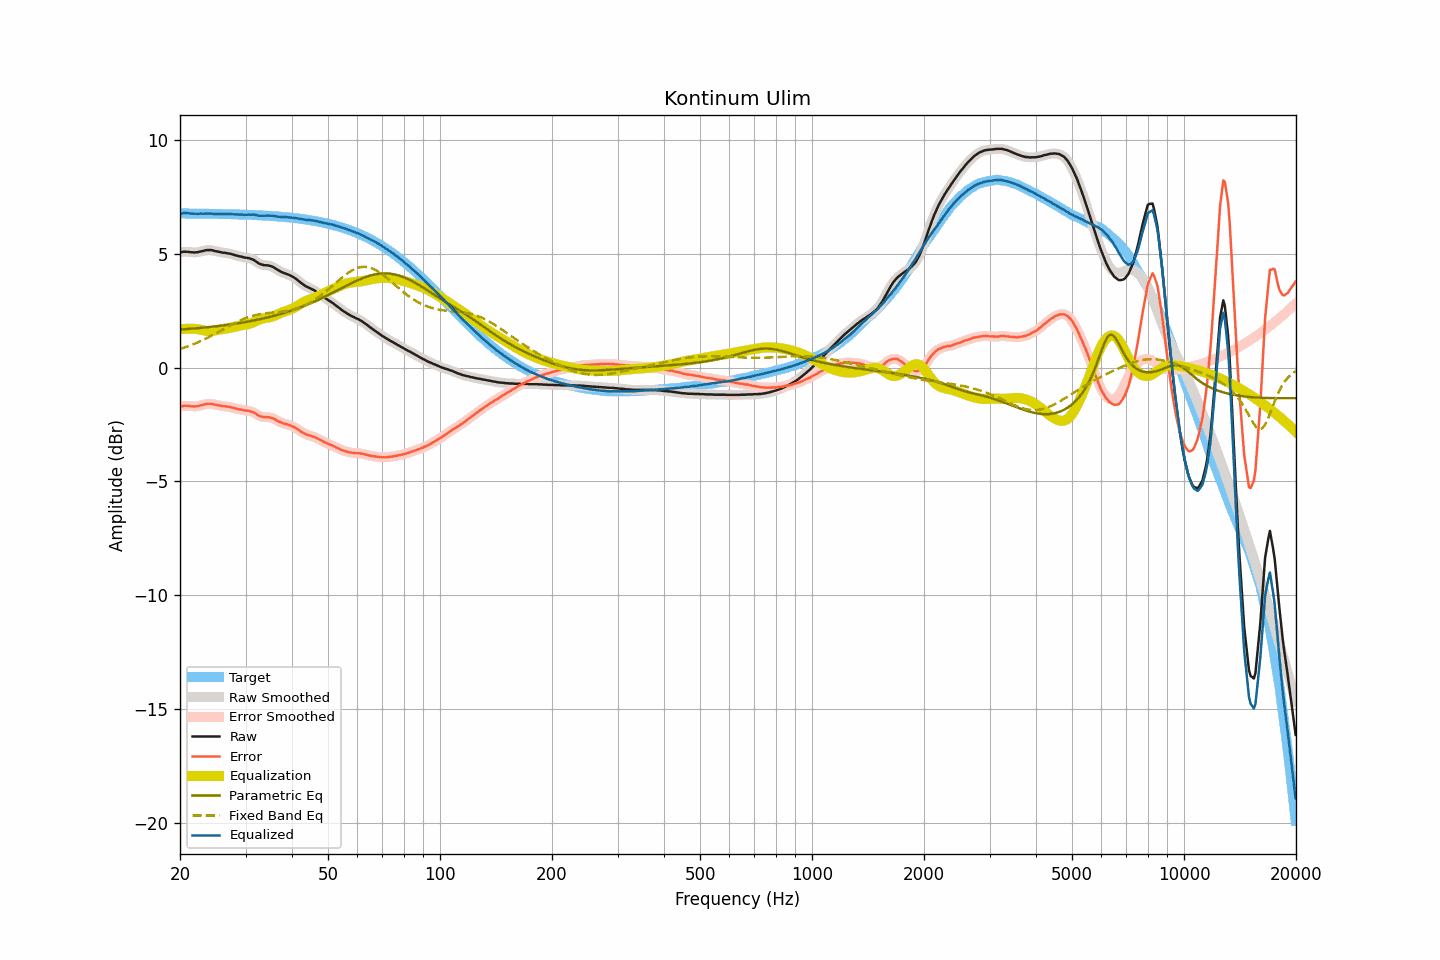

Data behind this chart, as committed beside it:
frequency, raw, smoothed, error, error_smoothed, equalization, parametric_eq, fixed_band_eq, equalized_raw, equalized_smoothed, target
20.00, 5.05, 5.05, -1.72, -1.71, 1.69, 1.67, 0.81, 6.74, 6.74, 6.77
20.20, 5.07, 5.07, -1.70, -1.70, 1.69, 1.67, 0.84, 6.76, 6.76, 6.76
20.40, 5.08, 5.08, -1.68, -1.68, 1.70, 1.68, 0.86, 6.77, 6.77, 6.76
20.61, 5.09, 5.08, -1.67, -1.68, 1.70, 1.68, 0.88, 6.79, 6.78, 6.76
20.81, 5.08, 5.08, -1.68, -1.68, 1.70, 1.69, 0.91, 6.78, 6.78, 6.76
21.02, 5.08, 5.08, -1.68, -1.69, 1.70, 1.69, 0.93, 6.78, 6.77, 6.76
21.23, 5.07, 5.07, -1.69, -1.69, 1.70, 1.70, 0.96, 6.77, 6.77, 6.76
21.44, 5.06, 5.06, -1.70, -1.70, 1.70, 1.70, 0.99, 6.75, 6.76, 6.76
21.66, 5.06, 5.06, -1.70, -1.70, 1.70, 1.71, 1.01, 6.76, 6.75, 6.76
21.87, 5.05, 5.05, -1.71, -1.71, 1.70, 1.72, 1.04, 6.75, 6.75, 6.76
22.09, 5.06, 5.06, -1.70, -1.70, 1.69, 1.72, 1.07, 6.75, 6.75, 6.76
22.31, 5.06, 5.06, -1.70, -1.69, 1.69, 1.73, 1.10, 6.75, 6.75, 6.76
22.54, 5.08, 5.08, -1.68, -1.68, 1.67, 1.73, 1.13, 6.75, 6.75, 6.76
22.76, 5.10, 5.09, -1.66, -1.66, 1.66, 1.74, 1.17, 6.76, 6.75, 6.76
22.99, 5.11, 5.11, -1.65, -1.64, 1.64, 1.75, 1.20, 6.75, 6.75, 6.75
23.22, 5.13, 5.13, -1.62, -1.62, 1.62, 1.75, 1.23, 6.75, 6.76, 6.75
23.45, 5.15, 5.15, -1.60, -1.61, 1.61, 1.76, 1.27, 6.76, 6.76, 6.75
23.69, 5.16, 5.16, -1.59, -1.59, 1.60, 1.77, 1.30, 6.76, 6.76, 6.75
23.92, 5.16, 5.16, -1.59, -1.59, 1.60, 1.78, 1.34, 6.76, 6.76, 6.75
24.16, 5.16, 5.16, -1.59, -1.59, 1.60, 1.78, 1.37, 6.76, 6.76, 6.75
24.40, 5.15, 5.15, -1.60, -1.60, 1.60, 1.79, 1.41, 6.75, 6.75, 6.75
24.65, 5.13, 5.13, -1.62, -1.62, 1.62, 1.80, 1.45, 6.74, 6.75, 6.75
24.89, 5.11, 5.11, -1.64, -1.63, 1.63, 1.81, 1.48, 6.74, 6.74, 6.74
25.14, 5.10, 5.10, -1.64, -1.65, 1.64, 1.82, 1.52, 6.74, 6.74, 6.74
25.39, 5.08, 5.08, -1.66, -1.66, 1.66, 1.82, 1.56, 6.74, 6.74, 6.74
25.65, 5.07, 5.07, -1.67, -1.68, 1.67, 1.83, 1.60, 6.74, 6.74, 6.74
25.91, 5.05, 5.05, -1.69, -1.69, 1.68, 1.84, 1.64, 6.73, 6.74, 6.74
26.16, 5.04, 5.04, -1.70, -1.70, 1.69, 1.85, 1.68, 6.73, 6.74, 6.74
26.43, 5.04, 5.03, -1.70, -1.70, 1.70, 1.86, 1.72, 6.74, 6.74, 6.74
26.69, 5.02, 5.02, -1.72, -1.71, 1.71, 1.87, 1.76, 6.73, 6.74, 6.73
26.96, 5.01, 5.01, -1.72, -1.72, 1.73, 1.88, 1.80, 6.74, 6.74, 6.73
27.23, 5.00, 5.00, -1.73, -1.74, 1.74, 1.89, 1.84, 6.74, 6.73, 6.73
27.50, 4.98, 4.98, -1.75, -1.75, 1.75, 1.90, 1.87, 6.73, 6.73, 6.73
27.77, 4.96, 4.96, -1.77, -1.77, 1.77, 1.91, 1.91, 6.73, 6.73, 6.73
28.05, 4.94, 4.94, -1.79, -1.79, 1.78, 1.92, 1.95, 6.72, 6.72, 6.72
28.33, 4.92, 4.92, -1.80, -1.80, 1.80, 1.93, 1.98, 6.72, 6.72, 6.72
28.62, 4.90, 4.90, -1.82, -1.82, 1.82, 1.94, 2.02, 6.72, 6.72, 6.72
28.90, 4.88, 4.88, -1.84, -1.84, 1.83, 1.95, 2.05, 6.71, 6.72, 6.72
29.19, 4.87, 4.86, -1.85, -1.85, 1.85, 1.96, 2.09, 6.72, 6.71, 6.72
29.48, 4.85, 4.85, -1.86, -1.87, 1.86, 1.98, 2.12, 6.71, 6.71, 6.71
29.78, 4.83, 4.83, -1.88, -1.88, 1.87, 1.99, 2.15, 6.70, 6.71, 6.71
30.08, 4.82, 4.82, -1.89, -1.89, 1.88, 2.00, 2.17, 6.70, 6.70, 6.71
30.38, 4.81, 4.81, -1.90, -1.90, 1.90, 2.01, 2.20, 6.71, 6.70, 6.71
30.68, 4.80, 4.79, -1.90, -1.91, 1.91, 2.03, 2.22, 6.71, 6.71, 6.70
30.99, 4.77, 4.78, -1.93, -1.92, 1.94, 2.04, 2.25, 6.71, 6.71, 6.70
31.30, 4.75, 4.75, -1.95, -1.95, 1.96, 2.05, 2.27, 6.71, 6.71, 6.70
31.61, 4.72, 4.71, -1.97, -1.98, 1.99, 2.07, 2.29, 6.71, 6.71, 6.69
31.93, 4.67, 4.67, -2.02, -2.02, 2.03, 2.08, 2.30, 6.70, 6.70, 6.69
32.24, 4.62, 4.62, -2.07, -2.07, 2.06, 2.10, 2.32, 6.68, 6.68, 6.69
32.57, 4.57, 4.57, -2.11, -2.11, 2.09, 2.11, 2.33, 6.66, 6.67, 6.68
32.89, 4.54, 4.54, -2.14, -2.14, 2.12, 2.13, 2.35, 6.66, 6.66, 6.68
33.22, 4.52, 4.52, -2.16, -2.16, 2.14, 2.14, 2.36, 6.66, 6.66, 6.68
33.55, 4.50, 4.50, -2.17, -2.17, 2.16, 2.16, 2.37, 6.66, 6.66, 6.67
33.89, 4.49, 4.49, -2.18, -2.18, 2.17, 2.17, 2.38, 6.66, 6.67, 6.67
34.23, 4.49, 4.49, -2.17, -2.18, 2.18, 2.19, 2.39, 6.67, 6.67, 6.66
34.57, 4.48, 4.48, -2.18, -2.18, 2.19, 2.21, 2.39, 6.67, 6.67, 6.66
34.92, 4.46, 4.46, -2.20, -2.19, 2.21, 2.22, 2.40, 6.67, 6.67, 6.66
35.27, 4.44, 4.44, -2.21, -2.21, 2.22, 2.24, 2.41, 6.66, 6.66, 6.65
35.62, 4.41, 4.41, -2.24, -2.24, 2.25, 2.26, 2.41, 6.66, 6.66, 6.65
35.97, 4.37, 4.37, -2.27, -2.27, 2.28, 2.28, 2.42, 6.65, 6.65, 6.64
... 635 more rows
